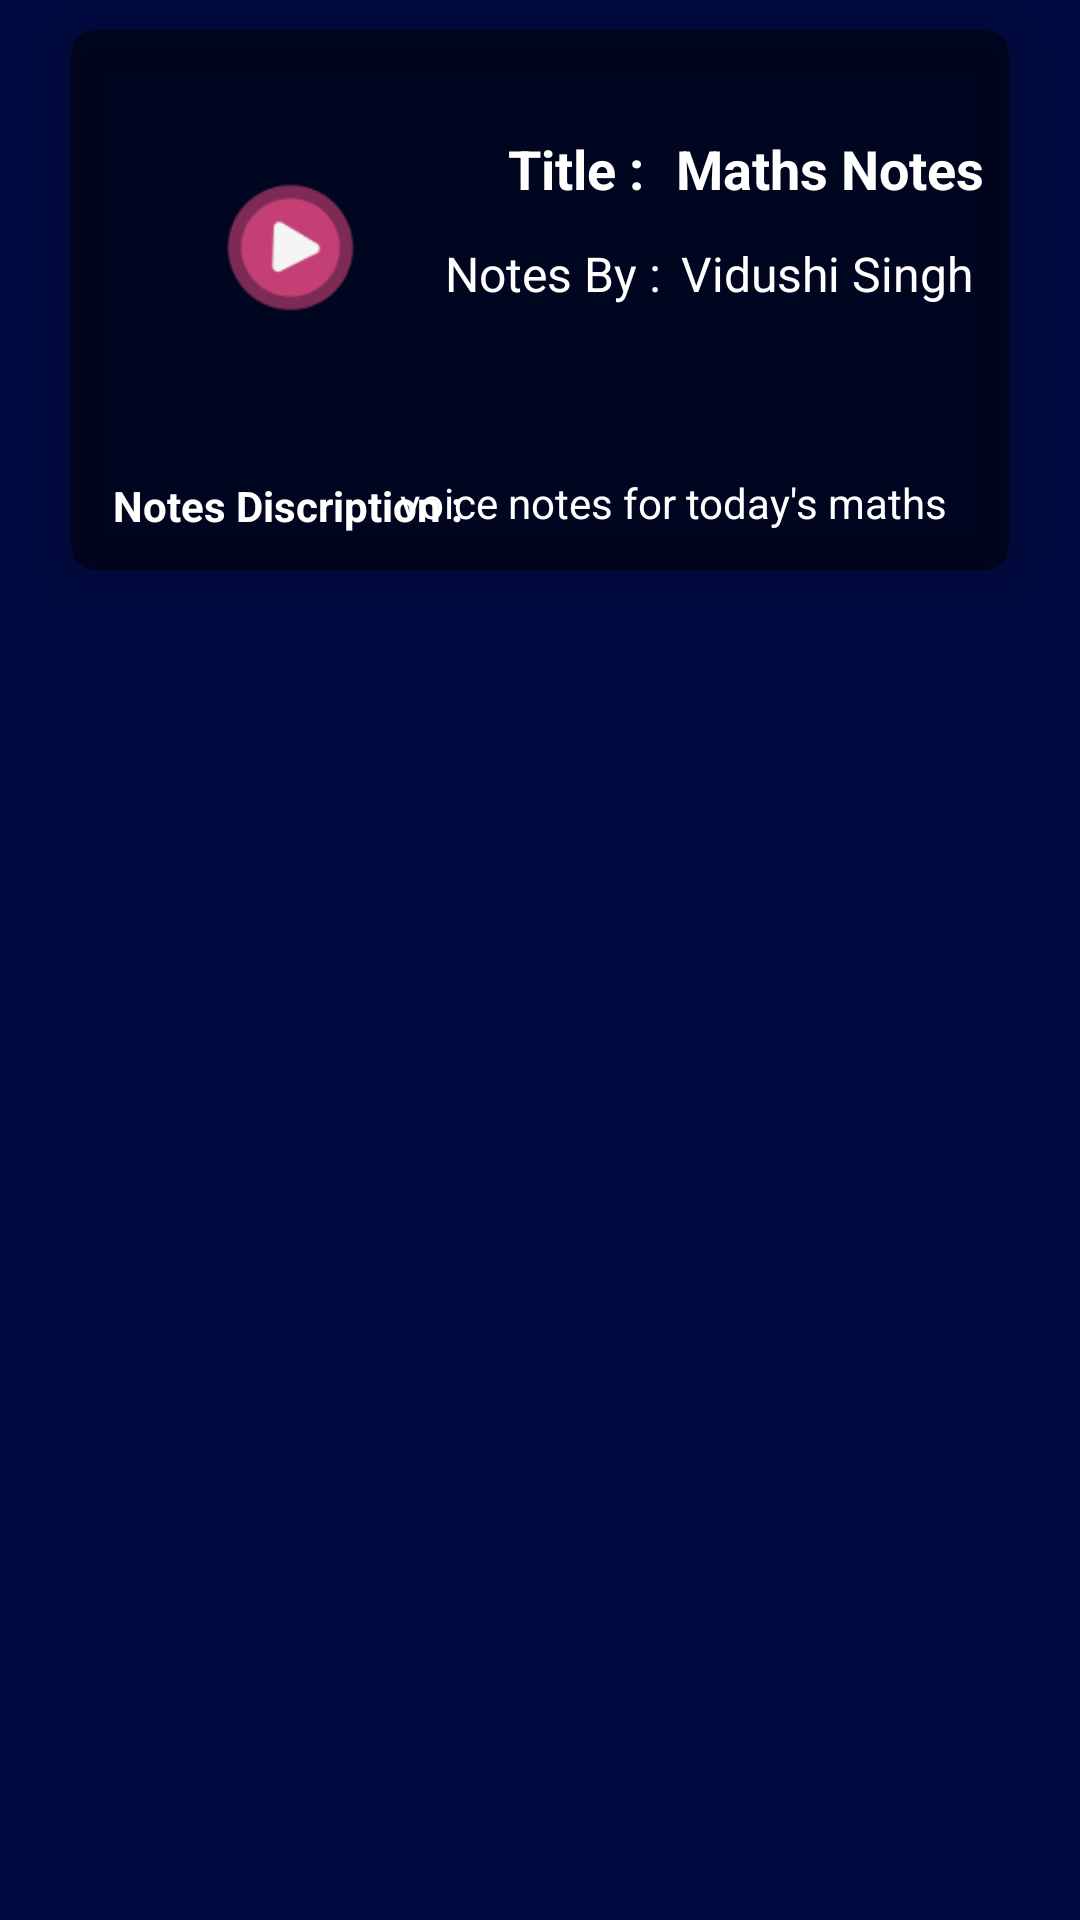

This screen was rendered from an Android layout file. Write that file and the resources it references.
<!-- AndroidManifest.xml: application theme Theme.Voice_notes -->
<!-- res/layout/post_items.xml -->
<?xml version="1.0" encoding="utf-8"?>
<RelativeLayout xmlns:android="http://schemas.android.com/apk/res/android"
    xmlns:tools="http://schemas.android.com/tools"
    android:layout_width="match_parent"
    android:layout_height="wrap_content"
    xmlns:app="http://schemas.android.com/apk/res-auto"
    android:background="#010A40"
    android:orientation="horizontal"
    android:focusable="false"
    android:focusableInTouchMode="false"
    android:descendantFocusability="blocksDescendants">

    <androidx.cardview.widget.CardView
        android:layout_width="match_parent"
        android:layout_height="200dp"
        android:layout_marginStart="16dp"
        android:layout_marginTop="0dp"
        android:layout_marginEnd="16dp"
        android:layout_marginBottom="16dp"
        android:background="@color/white"
        android:translationZ="3dp"
        app:cardBackgroundColor="#80000000"
        app:cardCornerRadius="8dp"
        app:cardElevation="5dp"
        app:cardUseCompatPadding="true">

        <androidx.constraintlayout.widget.ConstraintLayout
            android:layout_width="match_parent"
            android:layout_height="180dp">

            <ImageView
                android:id="@+id/PostIcon"
                android:layout_width="142dp"
                android:layout_height="137dp"
                android:layout_marginStart="4dp"
                android:layout_marginTop="4dp"
                android:src="@drawable/bgg"
                app:layout_constraintStart_toStartOf="parent"
                app:layout_constraintTop_toTopOf="parent" />

            <TextView
                android:id="@+id/postTitle"
                android:layout_width="wrap_content"
                android:layout_height="wrap_content"
                android:layout_marginTop="34dp"
                android:text="Maths Notes"
                android:textColor="@color/white"
                android:textSize="18sp"
                android:textStyle="bold"
                app:layout_constraintEnd_toEndOf="parent"
                app:layout_constraintHorizontal_bias="0.371"
                app:layout_constraintStart_toEndOf="@+id/textView9"
                app:layout_constraintTop_toTopOf="parent" />

            <TextView
                android:id="@+id/textView9"
                android:layout_width="51dp"
                android:layout_height="wrap_content"
                android:layout_marginTop="34dp"
                android:text="Title :"
                android:textColor="@color/white"
                android:textSize="18sp"
                android:textStyle="bold"
                app:layout_constraintEnd_toEndOf="parent"
                app:layout_constraintHorizontal_bias="0.557"
                app:layout_constraintStart_toStartOf="parent"
                app:layout_constraintTop_toTopOf="parent" />

            <TextView
                android:id="@+id/textView10"
                android:layout_width="wrap_content"
                android:layout_height="wrap_content"
                android:layout_marginTop="12dp"
                android:text="Notes By :"
                android:textAlignment="center"
                android:textColor="@color/white"
                android:textSize="16sp"
                app:layout_constraintBottom_toBottomOf="@+id/userName"
                app:layout_constraintEnd_toEndOf="@+id/textView9"
                app:layout_constraintHorizontal_bias="1.0"
                app:layout_constraintStart_toStartOf="@+id/textView9"
                app:layout_constraintTop_toBottomOf="@+id/textView9"
                app:layout_constraintVertical_bias="1.0" />

            <TextView
                android:id="@+id/userName"
                android:layout_width="wrap_content"
                android:layout_height="wrap_content"
                android:layout_marginTop="12dp"
                android:text="Vidushi Singh"
                android:textColor="@color/white"
                android:textSize="16sp"
                app:layout_constraintEnd_toEndOf="@+id/postTitle"
                app:layout_constraintHorizontal_bias="0.641"
                app:layout_constraintStart_toEndOf="@+id/textView10"
                app:layout_constraintTop_toBottomOf="@+id/postTitle" />

            <TextView
                android:id="@+id/postDescription"
                android:layout_width="203dp"
                android:layout_height="20dp"
                android:layout_marginBottom="12dp"
                android:text="voice notes for today's maths"
                android:textColor="@color/white"
                android:textSize="14dp"
                app:layout_constraintBottom_toBottomOf="parent"
                app:layout_constraintEnd_toEndOf="parent" />

            <ImageView
                android:id="@+id/imageView10"
                android:layout_width="45dp"
                android:layout_height="43dp"
                app:layout_constraintBottom_toBottomOf="@+id/PostIcon"
                app:layout_constraintEnd_toEndOf="@+id/PostIcon"
                app:layout_constraintStart_toStartOf="parent"
                app:layout_constraintTop_toTopOf="@+id/PostIcon"
                app:srcCompat="@drawable/play" />

            <TextView
                android:layout_width="wrap_content"
                android:layout_height="wrap_content"
                android:layout_marginStart="14dp"
                android:layout_marginBottom="12dp"
                android:text="Notes Discription :"
                android:textColor="@color/white"
                android:textStyle="bold"
                app:layout_constraintBottom_toBottomOf="parent"
                app:layout_constraintEnd_toStartOf="@+id/postDescription"
                app:layout_constraintHorizontal_bias="0.0"
                app:layout_constraintStart_toStartOf="parent" />
        </androidx.constraintlayout.widget.ConstraintLayout>

    </androidx.cardview.widget.CardView>

</RelativeLayout>
<!-- resources referenced by this layout -->
<resources>
  <color name="white">#FFFFFFFF</color>
  <!-- drawable play: png bitmap (drawable, 1772 bytes) -->
  <style name="Theme.Voice_notes" parent="Theme.MaterialComponents.Light.NoActionBar">
          
          <item name="colorPrimary">@color/purple_500</item>
          <item name="colorPrimaryVariant">@color/purple_700</item>
          <item name="colorOnPrimary">@color/white</item>
          
          <item name="colorSecondary">@color/teal_200</item>
          <item name="colorSecondaryVariant">@color/teal_700</item>
          <item name="colorOnSecondary">@color/black</item>
          
          <item name="android:statusBarColor" tools:targetApi="l">?attr/colorPrimaryVariant</item>
          
      </style>
  <color name="purple_500">#FF6200EE</color>
  <color name="purple_700">#FF3700B3</color>
  <color name="teal_200">#FF03DAC5</color>
  <color name="teal_700">#FF018786</color>
  <color name="black">#FF000000</color>
</resources>
